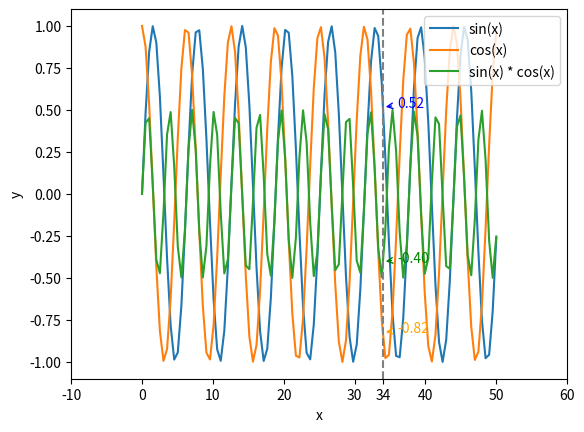

Recreate this plot in Python.
import matplotlib.pyplot as plt
import numpy as np

# Sample data for 3 lines
x = np.linspace(0, 50, 100)
y1 = np.sin(x)
y2 = np.cos(x)
y3 = np.sin(x) * np.cos(x)

# Plot the data
plt.plot(x, y1, label='sin(x)')
plt.plot(x, y2, label='cos(x)')
plt.plot(x, y3, label='sin(x) * cos(x)')

# Choose a new x_value
x_value = 34

# Find corresponding y values at x=34 for each line
y1_value = np.interp(x_value, x, y1)
y2_value = np.interp(x_value, x, y2)
y3_value = np.interp(x_value, x, y3)

# Add a vertical line at x=34
plt.axvline(x=x_value, color='gray', linestyle='--')

# Annotate the y-values for each line
plt.annotate(f'{y1_value:.2f}', xy=(x_value, y1_value), xytext=(x_value+2, y1_value),
             arrowprops=dict(arrowstyle='->', color='blue'), color='blue')
plt.annotate(f'{y2_value:.2f}', xy=(x_value, y2_value), xytext=(x_value+2, y2_value),
             arrowprops=dict(arrowstyle='->', color='orange'), color='orange')
plt.annotate(f'{y3_value:.2f}', xy=(x_value, y3_value), xytext=(x_value+2, y3_value),
             arrowprops=dict(arrowstyle='->', color='green'), color='green')

# Add the current ticks
current_xticks = plt.gca().get_xticks()

# Add x_value=34 to the list of x-ticks
new_xticks = np.append(current_xticks, x_value)

# Set the new x-ticks with 34 included
plt.xticks(new_xticks)

# Add labels and a legend
plt.xlabel('x')
plt.ylabel('y')
plt.legend()

# Show plot
plt.show()
